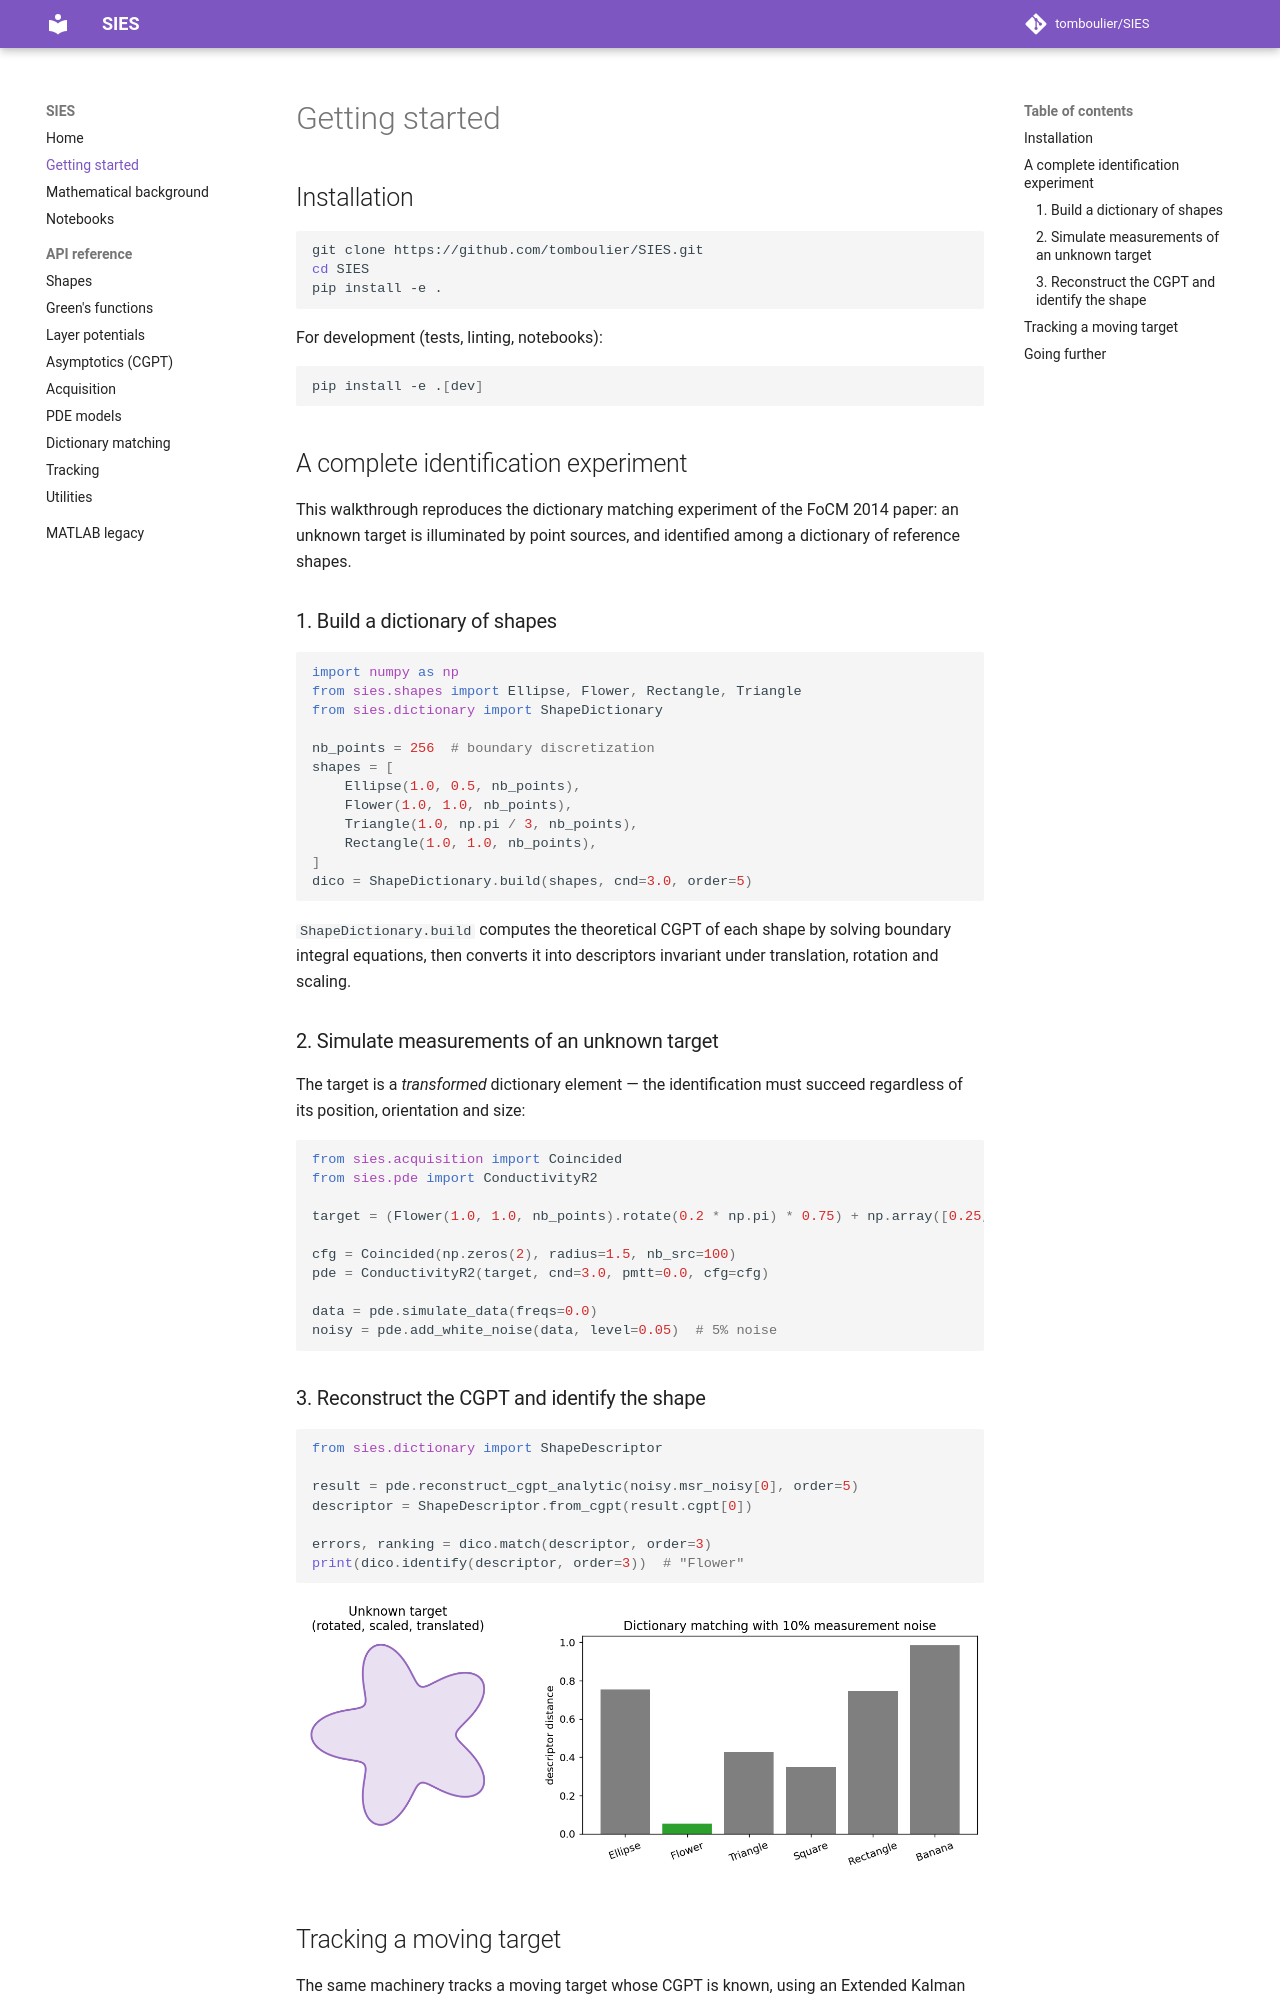

repository: tomboulier/SIES · page: getting-started/index.html · generator: mkdocs

# Getting started

## Installation

```bash
git clone https://github.com/tomboulier/SIES.git
cd SIES
pip install -e .
```

For development (tests, linting, notebooks):

```bash
pip install -e .[dev]
```

## A complete identification experiment

This walkthrough reproduces the dictionary matching experiment of the FoCM
2014 paper: an unknown target is illuminated by point sources, and identified
among a dictionary of reference shapes.

### 1. Build a dictionary of shapes

```python
import numpy as np
from sies.shapes import Ellipse, Flower, Rectangle, Triangle
from sies.dictionary import ShapeDictionary

nb_points = 256  # boundary discretization
shapes = [
    Ellipse(1.0, 0.5, nb_points),
    Flower(1.0, 1.0, nb_points),
    Triangle(1.0, np.pi / 3, nb_points),
    Rectangle(1.0, 1.0, nb_points),
]
dico = ShapeDictionary.build(shapes, cnd=3.0, order=5)
```

`ShapeDictionary.build` computes the theoretical CGPT of each shape by solving
boundary integral equations, then converts it into descriptors invariant under
translation, rotation and scaling.

### 2. Simulate measurements of an unknown target

The target is a *transformed* dictionary element — the identification must
succeed regardless of its position, orientation and size:

```python
from sies.acquisition import Coincided
from sies.pde import ConductivityR2

target = (Flower(1.0, 1.0, nb_points).rotate(0.2 * np.pi) * 0.75) + np.array([0.25, 0.25])

cfg = Coincided(np.zeros(2), radius=1.5, nb_src=100)
pde = ConductivityR2(target, cnd=3.0, pmtt=0.0, cfg=cfg)

data = pde.simulate_data(freqs=0.0)
noisy = pde.add_white_noise(data, level=0.05)  # 5% noise
```

### 3. Reconstruct the CGPT and identify the shape

```python
from sies.dictionary import ShapeDescriptor

result = pde.reconstruct_cgpt_analytic(noisy.msr_noisy[0], order=5)
descriptor = ShapeDescriptor.from_cgpt(result.cgpt[0])

errors, ranking = dico.match(descriptor, order=3)
print(dico.identify(descriptor, order=3))  # "Flower"
```

![Matching results](assets/matching_results.png)
